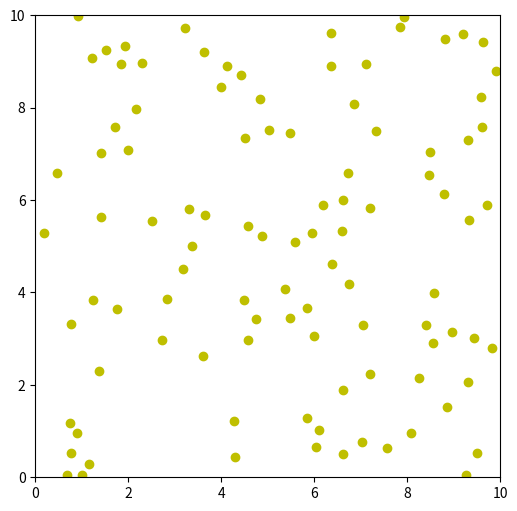
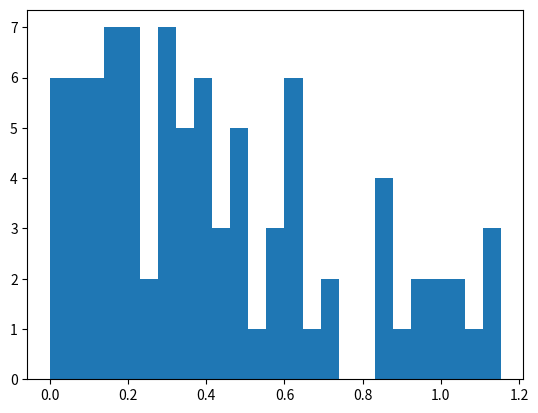
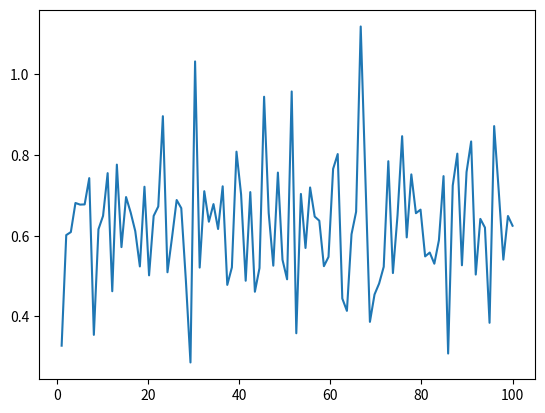

Recreate these plots in Python, in order.
# -*- coding: utf-8 -*-
"""
Editor de Spyder

Este es un archivo temporal
"""

import numpy as np
import matplotlib.pyplot as plt
import scipy.spatial as spatial
'''
Datos del problema:
lado caja: 10
masa disco 1
ci:
posicion inicial (x0) aleatoria
vo=1, direccion aleatoria
dt=0.01
num pasos:10000
pasos entre reps:10
pausa entre repres:0.01s
'''
N=100 #número partículas
#Aproximación exponencial
#E=kb*T
energia0=np.random.exponential(0.5,N) #A partir de la distribución exponencial
#de energías calculamos la velocidad inicial de las partículas
m=1 #masa disco
l=10 #lado caja
npasos=10000
dt=0.01
v=np.sqrt(2*energia0/m) #módulo de la velocidad
pausa=0.01
pasosrepre=100
kb=0.01
#r=(rx,ry)+v*dt

fig=plt.figure(figsize=(6,6))
ax=fig.add_subplot(111) #Eje x
ax.set_xlim((0,l)) #Límites ejes
ax.set_ylim((0,l))

x=l*np.random.rand(2,N)
point,=ax.plot(x[0],x[1],'yo') 

angu0=2*np.pi*(np.random.rand(N))
v=np.array([v*np.cos(angu0), v*np.sin(angu0)])


#Función choque
def choque(r12,v1,v2): #variables que introducimos son vectores
    distrad=np.linalg.norm(r12)
    uc=r12/distrad
    up=np.array([-r12[1],r12[0]])/distrad
    vc1=np.dot(v1,uc)
    vp1=np.dot(v1,up)
    vc2=np.dot(v2,uc)
    vp2=np.dot(v2,up)
    #Para evitar que las partículas se nos junten y se queden unidas
    if (vc1-vc2)<0:
        v1,v2=v1,v2
    
    else:
        vc1,vc2=vc2,vc1
        v1=vc1*uc+vp1*up
        v2=vc2*uc+vp2*up
    
    return v1,v2

epsilon=0.25 #distancia de choque

#KDTREE
presiontodas=np.zeros(npasos)
presion=np.zeros(int(npasos/pasosrepre))
for i in range(npasos):
    x=x+v*dt
    for j in range(N):
        if x[0,j] <=0:
            if v[0,j]<0:
                v[0,j]=-v[0,j]
                presiontodas[i]+=0.5*m*np.abs(v[0,j])/l/dt
        if x[0,j]>=l:
            if v[0,j]>0:
                v[0,j]=-v[0,j]
                presiontodas[i]+=0.5*m*np.abs(v[0,j])/l/dt
        if x[1,j] <=0:
            if v[1,j]<0:
                v[1,j]=-v[1,j]
                presiontodas[i]+=0.5*m*np.abs(v[1,j])/l/dt
        if x[1,j]>=l:
            if v[1,j]>0:
                v[1,j]=-v[1,j]
                presiontodas[i]+=0.5*m*np.abs(v[1,j])/l/dt
            
        if i % int(npasos/pasosrepre)==0:
            presion[int(i/pasosrepre)]=np.mean(presiontodas[i-pasosrepre:i])
        
    points_tree=spatial.cKDTree(x.T)
    pairs=points_tree.query_pairs(epsilon)
        
    for ipair in pairs:
        v[:,ipair[0]],v[:,ipair[1]]=choque(x[:,ipair[1]]-x[:,ipair[0]],v[:,ipair[0]],v[:,ipair[1]])
    
    if i % pasosrepre ==0:
        point.set_data(x[0],x[1]) 
            
        plt.pause(pausa)
      

#HISTOGRAMA DE LAS ENERGÍAS DE LAS PARTÍCULAS
energia=np.zeros(N)
for i in range(N):
    energia[i]=0.5*m*(v[0,i]**2+v[1,i]**2)  

fig2,ax2=plt.subplots()
ax2.hist(energia,bins=25,range=(0,2*np.mean(energia)))
plt.show()

#Energía al final (veamos si se ha conservado)
enerfin=np.mean(energia)
print('Energía inicial: E=Kb*T=50*0.01=0.50')
print('Energía al final:')
print(enerfin)


#PRESIÓN (analizamos los choques contra las paredes)
#dtarray=np.linspace(0,dt*npasos,npasos)
dtarray2=np.linspace(0,dt*npasos,int(npasos/pasosrepre))
plt.figure()
#plt.plot(dtarray,presiontodas)
plt.plot(dtarray2,presion)
plt.show()


#coefs gas ideal y de van der waals
presionmedia=np.sum(presion[1:-1])/int(npasos/pasosrepre)
area=l*l
adiscos=np.pi*epsilon**2
areareal=area-adiscos
tf=enerfin/kb
gasideal=(presionmedia*area)/(N*kb*tf)
gasvdw=(presionmedia*areareal)/(N*kb*tf)

print('Coeficiente gas ideal:')
print(gasideal)
print('Coeficiente gas Van der Waals:')
print(gasvdw)



